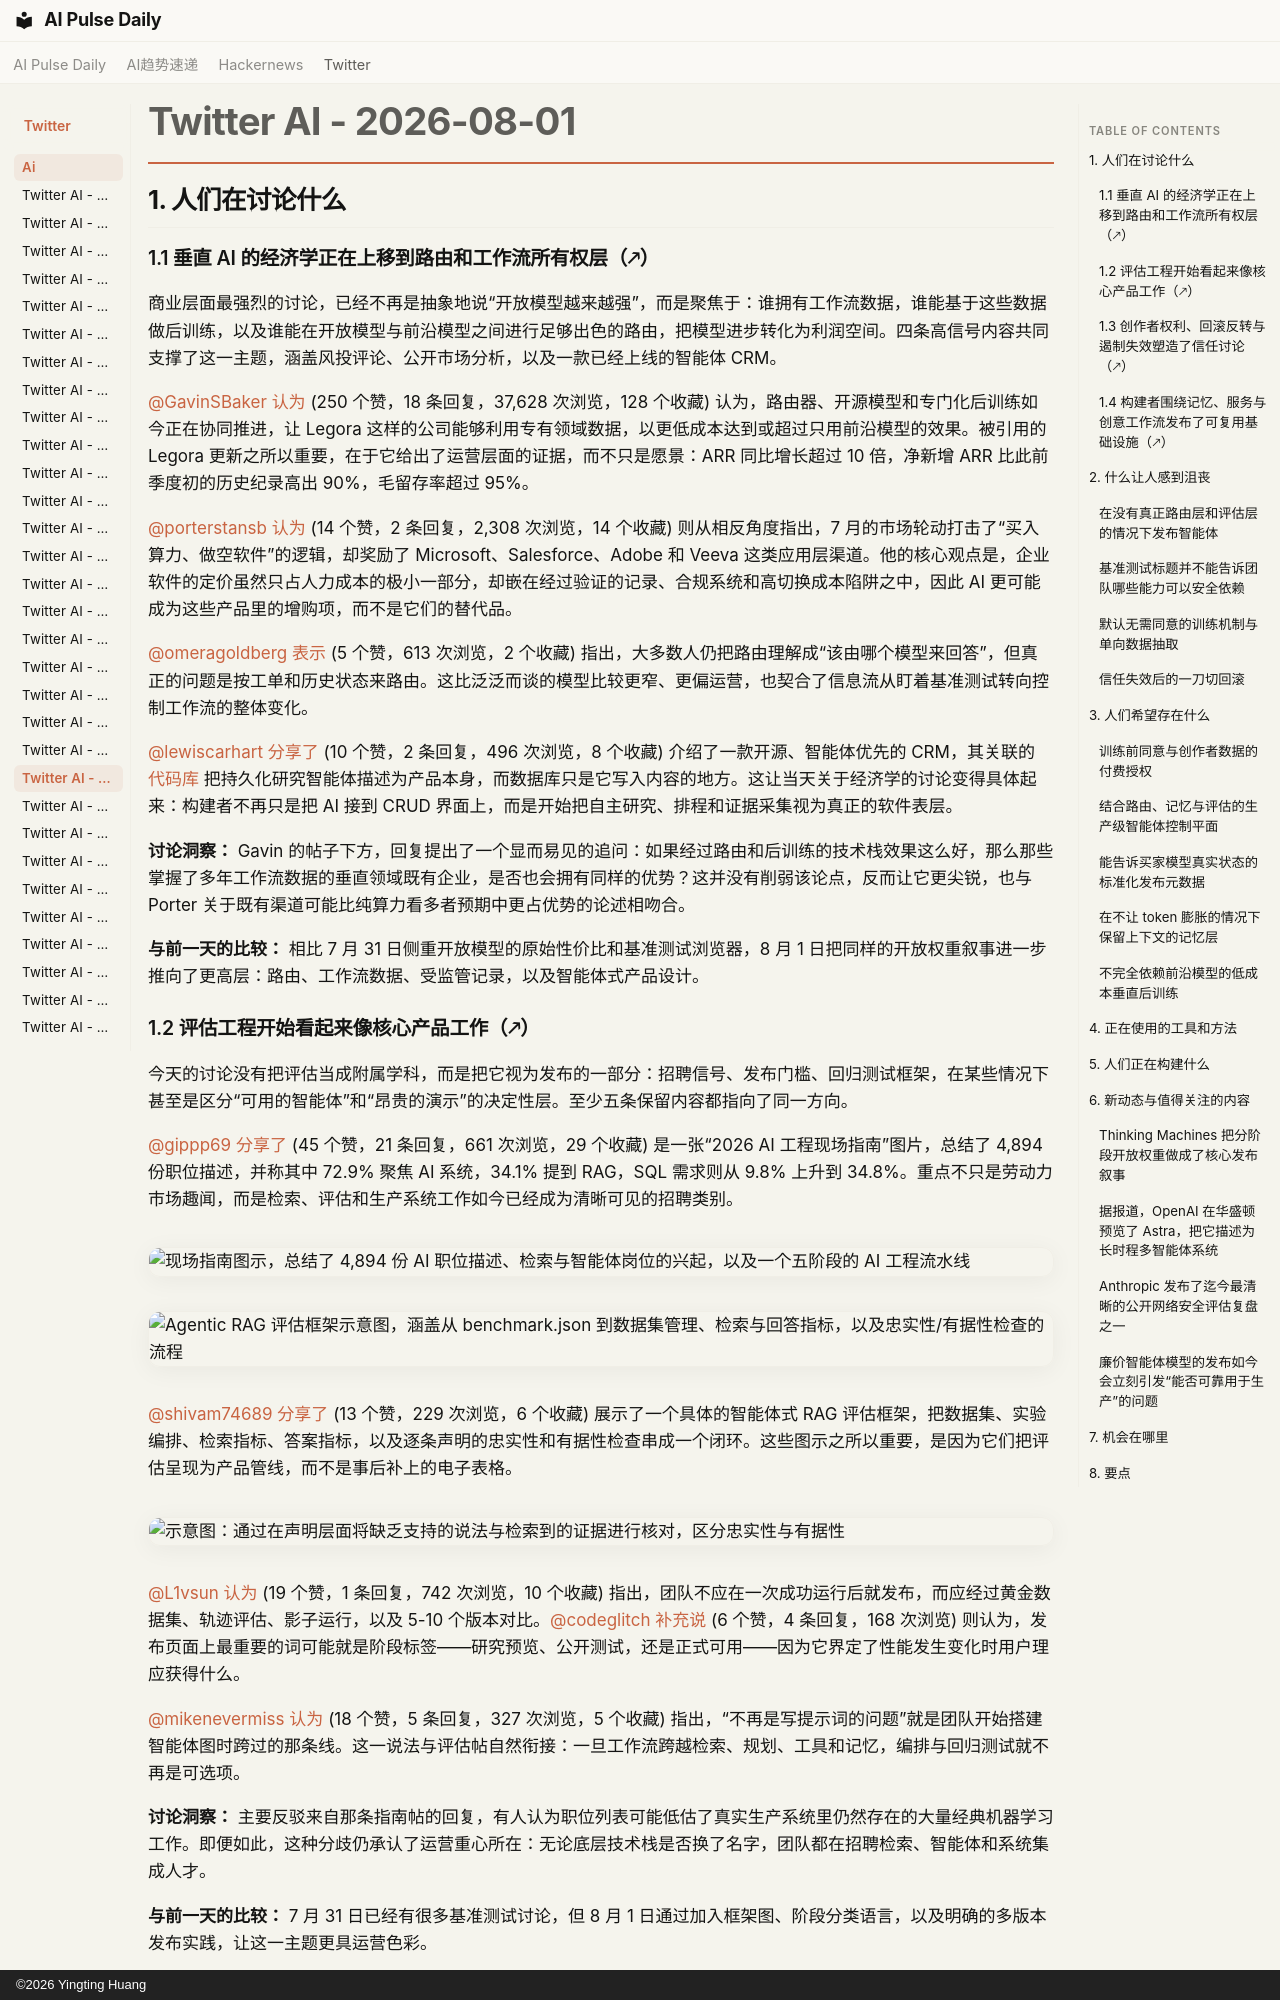

repository: vibewatch/vibewatch.github.io · page: twitter/ai/2026-08-01.zh/index.html · generator: mkdocs · copyright: ©2026 Yingting Huang

# Twitter AI - 2026-08-01

## 1. 人们在讨论什么

### 1.1 垂直 AI 的经济学正在上移到路由和工作流所有权层（🡕）

商业层面最强烈的讨论，已经不再是抽象地说“开放模型越来越强”，而是聚焦于：谁拥有工作流数据，谁能基于这些数据做后训练，以及谁能在开放模型与前沿模型之间进行足够出色的路由，把模型进步转化为利润空间。四条高信号内容共同支撑了这一主题，涵盖风投评论、公开市场分析，以及一款已经上线的智能体 CRM。

[@GavinSBaker](https://x.com/GavinSBaker) [认为](https://x.com/GavinSBaker/status/2083543298992406904) (250 个赞，18 条回复，37,628 次浏览，128 个收藏) 认为，路由器、开源模型和专门化后训练如今正在协同推进，让 Legora 这样的公司能够利用专有领域数据，以更低成本达到或超过只用前沿模型的效果。被引用的 Legora 更新之所以重要，在于它给出了运营层面的证据，而不只是愿景：ARR 同比增长超过 10 倍，净新增 ARR 比此前季度初的历史纪录高出 90%，毛留存率超过 95%。

[@porterstansb](https://x.com/porterstansb) [认为](https://x.com/porterstansb/status/2083606266388029691) (14 个赞，2 条回复，2,308 次浏览，14 个收藏) 则从相反角度指出，7 月的市场轮动打击了“买入算力、做空软件”的逻辑，却奖励了 Microsoft、Salesforce、Adobe 和 Veeva 这类应用层渠道。他的核心观点是，企业软件的定价虽然只占人力成本的极小一部分，却嵌在经过验证的记录、合规系统和高切换成本陷阱之中，因此 AI 更可能成为这些产品里的增购项，而不是它们的替代品。

[@omeragoldberg](https://x.com/omeragoldberg) [表示](https://x.com/omeragoldberg/status/2083589709150728471) (5 个赞，613 次浏览，2 个收藏) 指出，大多数人仍把路由理解成“该由哪个模型来回答”，但真正的问题是按工单和历史状态来路由。这比泛泛而谈的模型比较更窄、更偏运营，也契合了信息流从盯着基准测试转向控制工作流的整体变化。

[@lewiscarhart](https://x.com/lewiscarhart) [分享了](https://x.com/lewiscarhart/status/2083610805069611230) (10 个赞，2 条回复，496 次浏览，8 个收藏) 介绍了一款开源、智能体优先的 CRM，其关联的 [代码库](https://github.com/trycompai/crm) 把持久化研究智能体描述为产品本身，而数据库只是它写入内容的地方。这让当天关于经济学的讨论变得具体起来：构建者不再只是把 AI 接到 CRUD 界面上，而是开始把自主研究、排程和证据采集视为真正的软件表层。

**讨论洞察：** Gavin 的帖子下方，回复提出了一个显而易见的追问：如果经过路由和后训练的技术栈效果这么好，那么那些掌握了多年工作流数据的垂直领域既有企业，是否也会拥有同样的优势？这并没有削弱该论点，反而让它更尖锐，也与 Porter 关于既有渠道可能比纯算力看多者预期中更占优势的论述相吻合。

**与前一天的比较：** 相比 7 月 31 日侧重开放模型的原始性价比和基准测试浏览器，8 月 1 日把同样的开放权重叙事进一步推向了更高层：路由、工作流数据、受监管记录，以及智能体式产品设计。

### 1.2 评估工程开始看起来像核心产品工作（🡕）

今天的讨论没有把评估当成附属学科，而是把它视为发布的一部分：招聘信号、发布门槛、回归测试框架，在某些情况下甚至是区分“可用的智能体”和“昂贵的演示”的决定性层。至少五条保留内容都指向了同一方向。

[@gippp69](https://x.com/gippp69) [分享了](https://x.com/gippp69/status/2083585759005614126) (45 个赞，21 条回复，661 次浏览，29 个收藏) 是一张“2026 AI 工程现场指南”图片，总结了 4,894 份职位描述，并称其中 72.9% 聚焦 AI 系统，34.1% 提到 RAG，SQL 需求则从 9.8% 上升到 34.8%。重点不只是劳动力市场趣闻，而是检索、评估和生产系统工作如今已经成为清晰可见的招聘类别。

![现场指南图示，总结了 4,894 份 AI 职位描述、检索与智能体岗位的兴起，以及一个五阶段的 AI 工程流水线](https://pbs.twimg.com/media/HOpiM_UWgAA3mMB.jpg)

![Agentic RAG 评估框架示意图，涵盖从 benchmark.json 到数据集管理、检索与回答指标，以及忠实性/有据性检查的流程](https://pbs.twimg.com/media/HOphplQaUAAiB0o.jpg)

[@shivam74689](https://x.com/shivam74689) [分享了](https://x.com/shivam74689/status/2083585414422729029) (13 个赞，229 次浏览，6 个收藏) 展示了一个具体的智能体式 RAG 评估框架，把数据集、实验编排、检索指标、答案指标，以及逐条声明的忠实性和有据性检查串成一个闭环。这些图示之所以重要，是因为它们把评估呈现为产品管线，而不是事后补上的电子表格。

![示意图：通过在声明层面将缺乏支持的说法与检索到的证据进行核对，区分忠实性与有据性](https://pbs.twimg.com/media/HOphwi2akAA4VQI.png)

[@L1vsun](https://x.com/L1vsun) [认为](https://x.com/L1vsun/status/2083623425684468088) (19 个赞，1 条回复，742 次浏览，10 个收藏) 指出，团队不应在一次成功运行后就发布，而应经过黄金数据集、轨迹评估、影子运行，以及 5-10 个版本对比。[@codeglitch](https://x.com/codeglitch) [补充说](https://x.com/codeglitch/status/2083314984851849475) (6 个赞，4 条回复，168 次浏览) 则认为，发布页面上最重要的词可能就是阶段标签——研究预览、公开测试，还是正式可用——因为它界定了性能发生变化时用户理应获得什么。

[@mikenevermiss](https://x.com/mikenevermiss) [认为](https://x.com/mikenevermiss/status/2083486328172273795) (18 个赞，5 条回复，327 次浏览，5 个收藏) 指出，“不再是写提示词的问题”就是团队开始搭建智能体图时跨过的那条线。这一说法与评估帖自然衔接：一旦工作流跨越检索、规划、工具和记忆，编排与回归测试就不再是可选项。

**讨论洞察：** 主要反驳来自那条指南帖的回复，有人认为职位列表可能低估了真实生产系统里仍然存在的大量经典机器学习工作。即便如此，这种分歧仍承认了运营重心所在：无论底层技术栈是否换了名字，团队都在招聘检索、智能体和系统集成人才。

**与前一天的比较：** 7 月 31 日已经有很多基准测试讨论，但 8 月 1 日通过加入框架图、阶段分类语言，以及明确的多版本发布实践，让这一主题更具运营色彩。
